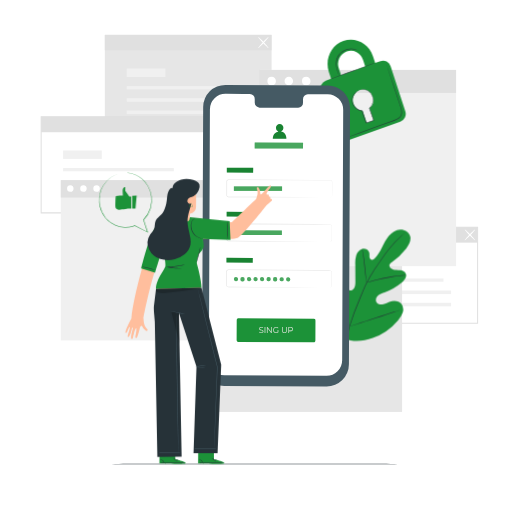
t = 0.00 s
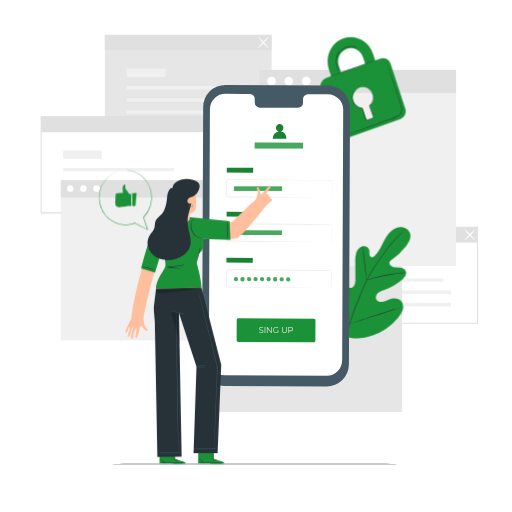
t = 0.38 s
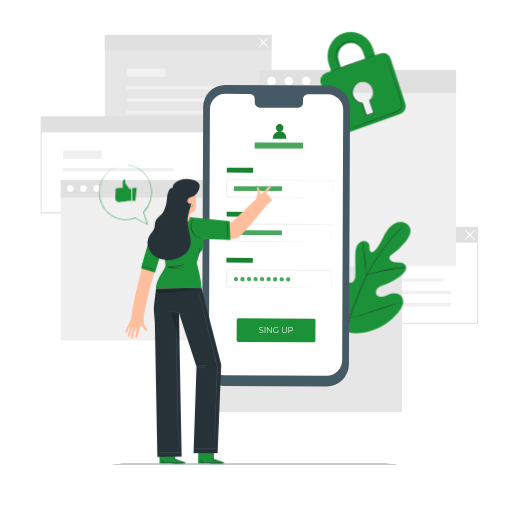
t = 1.13 s
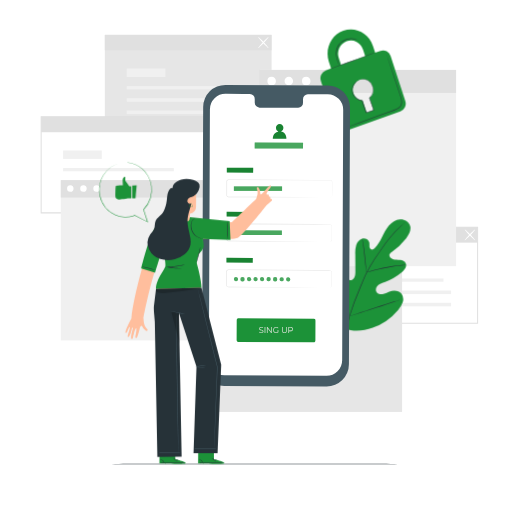
t = 1.50 s
t = 1.88 s: frame unchanged from t = 1.13 s, image omitted
t = 2.63 s: frame unchanged from t = 0.38 s, image omitted

The animated SVG that drew these frames (rendered in a browser with its animation timeline set to each time). Animation: 1 CSS @keyframes rule; one cycle of 3.00 s, repeats indefinitely.

<svg class="animated" id="freepik_stories-mobile-login" xmlns="http://www.w3.org/2000/svg" viewBox="0 0 500 500" version="1.1" xmlns:xlink="http://www.w3.org/1999/xlink" xmlns:svgjs="http://svgjs.com/svgjs"><style>svg#freepik_stories-mobile-login:not(.animated) .animable {opacity: 0;}svg#freepik_stories-mobile-login.animated #freepik--Plant--inject-28 {animation: 3s Infinite  linear floating;animation-delay: 0s;}svg#freepik_stories-mobile-login.animated #freepik--Padlock--inject-28 {animation: 3s Infinite  linear floating;animation-delay: 0s;}svg#freepik_stories-mobile-login.animated #freepik--speech-bubble--inject-28 {animation: 3s Infinite  linear floating;animation-delay: 0s;}            @keyframes floating {                0% {                    opacity: 1;                    transform: translateY(0px);                }                50% {                    transform: translateY(-10px);                }                100% {                    opacity: 1;                    transform: translateY(0px);                }            }        </style><g id="freepik--background-complete--inject-28" class="animable" style="transform-origin: 253.285px 218.165px;"><path d="M466.89,316.2H303V221.36H466.89ZM304,315.2H465.89V222.36H304Z" style="fill: rgb(224, 224, 224); transform-origin: 384.945px 268.78px;" id="elyivpwavwbjo" class="animable"></path><rect x="324.95" y="271.93" width="108.13" height="3.17" style="fill: rgb(240, 240, 240); transform-origin: 379.015px 273.515px;" id="elfpfteyy59wd" class="animable"></rect><rect x="324.95" y="283.75" width="115.58" height="3.46" style="fill: rgb(240, 240, 240); transform-origin: 382.74px 285.48px;" id="elf2dcscgqrys" class="animable"></rect><rect x="324.95" y="295.71" width="115.58" height="3.46" style="fill: rgb(240, 240, 240); transform-origin: 382.74px 297.44px;" id="elw4vyfi3vy1k" class="animable"></rect><rect x="324.95" y="254.76" width="37.79" height="8.23" style="fill: rgb(240, 240, 240); transform-origin: 343.845px 258.875px;" id="ell72yu771y9" class="animable"></rect><rect x="303.53" y="221.86" width="162.86" height="15.1" style="fill: rgb(224, 224, 224); transform-origin: 384.96px 229.41px;" id="el3lgfbayk9i6" class="animable"></rect><path d="M453.86,234.7c-.21-.2,1.89-2.73,4.68-5.65s5.24-5.13,5.44-4.94-1.89,2.73-4.68,5.66S454.06,234.9,453.86,234.7Z" style="fill: rgb(255, 255, 255); transform-origin: 458.919px 229.406px;" id="elhltzoij5ck4" class="animable"></path><path d="M464,234.7c-.2.2-2.64-2-5.44-4.93s-4.89-5.46-4.68-5.66,2.64,2,5.44,4.94S464.19,234.5,464,234.7Z" style="fill: rgb(255, 255, 255); transform-origin: 458.939px 229.405px;" id="elq2ec98zokxb" class="animable"></path><rect x="102.36" y="34.05" width="162.86" height="93.85" style="fill: rgb(230, 230, 230); transform-origin: 183.79px 80.975px;" id="elca36q7z77r" class="animable"></rect><rect x="123.79" y="84.13" width="108.13" height="3.17" style="fill: rgb(240, 240, 240); transform-origin: 177.855px 85.715px;" id="elvdktrwyw59" class="animable"></rect><rect x="123.79" y="95.95" width="115.58" height="3.46" style="fill: rgb(240, 240, 240); transform-origin: 181.58px 97.68px;" id="elirl8c77xhml" class="animable"></rect><rect x="123.79" y="107.91" width="115.58" height="3.46" style="fill: rgb(240, 240, 240); transform-origin: 181.58px 109.64px;" id="el667o3qq7mnj" class="animable"></rect><rect x="123.79" y="66.96" width="37.79" height="8.23" style="fill: rgb(240, 240, 240); transform-origin: 142.685px 71.075px;" id="ell2sxt7uetl" class="animable"></rect><rect x="102.36" y="34.05" width="162.86" height="15.1" style="fill: rgb(224, 224, 224); transform-origin: 183.79px 41.6px;" id="els4q986sdmxa" class="animable"></rect><path d="M252.14,46.82c-.21-.19,1.89-2.73,4.68-5.65s5.24-5.13,5.44-4.93-1.89,2.73-4.68,5.65S252.34,47,252.14,46.82Z" style="fill: rgb(255, 255, 255); transform-origin: 257.199px 41.5289px;" id="el4omgkvby6e" class="animable"></path><path d="M262.26,46.82c-.2.2-2.64-2-5.44-4.93s-4.89-5.45-4.68-5.65,2.64,2,5.44,4.93S262.47,46.63,262.26,46.82Z" style="fill: rgb(255, 255, 255); transform-origin: 257.2px 41.53px;" id="elygxzy1same" class="animable"></path><path d="M203.54,208.39H39.68V113.54H203.54Zm-162.86-1H202.54V114.54H40.68Z" style="fill: rgb(224, 224, 224); transform-origin: 121.61px 160.965px;" id="elffucmx28xzs" class="animable"></path><rect x="61.61" y="164.12" width="108.13" height="3.17" style="fill: rgb(240, 240, 240); transform-origin: 115.675px 165.705px;" id="elupgdq66qhjs" class="animable"></rect><rect x="61.61" y="175.94" width="115.58" height="3.46" style="fill: rgb(240, 240, 240); transform-origin: 119.4px 177.67px;" id="elfsrxcnuu4gr" class="animable"></rect><rect x="61.61" y="187.9" width="115.58" height="3.46" style="fill: rgb(240, 240, 240); transform-origin: 119.4px 189.63px;" id="elj0yqv9h835g" class="animable"></rect><rect x="61.61" y="146.95" width="37.79" height="8.23" style="fill: rgb(240, 240, 240); transform-origin: 80.505px 151.065px;" id="elzgrqasxqbe" class="animable"></rect><rect x="40.18" y="114.04" width="162.86" height="15.1" style="fill: rgb(224, 224, 224); transform-origin: 121.61px 121.59px;" id="ellux9n73dtae" class="animable"></rect><rect x="200.35" y="230.12" width="192.3" height="172.16" style="fill: rgb(230, 230, 230); transform-origin: 296.5px 316.2px;" id="elusvx1df2yk9" class="animable"></rect><rect x="59.38" y="175.89" width="150.64" height="156.51" style="fill: rgb(240, 240, 240); transform-origin: 134.7px 254.145px;" id="elwm5yubpqen" class="animable"></rect><rect x="59.38" y="175.89" width="150.64" height="17.05" style="fill: rgb(224, 224, 224); transform-origin: 134.7px 184.415px;" id="elea7iwjdf0j5" class="animable"></rect><path d="M71.82,184.24a3.16,3.16,0,1,1-3.16-3.3A3.24,3.24,0,0,1,71.82,184.24Z" style="fill: rgb(255, 255, 255); transform-origin: 68.6618px 184.1px;" id="elqcrc9u50ijm" class="animable"></path><path d="M84.65,184.24a3.17,3.17,0,1,1-3.16-3.3A3.24,3.24,0,0,1,84.65,184.24Z" style="fill: rgb(255, 255, 255); transform-origin: 81.4816px 184.11px;" id="el6edq5813rr" class="animable"></path><path d="M97.48,184.24a3.17,3.17,0,1,1-3.16-3.3A3.24,3.24,0,0,1,97.48,184.24Z" style="fill: rgb(255, 255, 255); transform-origin: 94.3116px 184.11px;" id="elp63w41buve" class="animable"></path><rect x="253.08" y="68.28" width="192.3" height="191.66" style="fill: rgb(240, 240, 240); transform-origin: 349.23px 164.11px;" id="els3qsd46olq" class="animable"></rect><rect x="253.08" y="68.28" width="192.3" height="22.45" style="fill: rgb(224, 224, 224); transform-origin: 349.23px 79.505px;" id="el37t9kc8d26j" class="animable"></rect><path d="M269.46,79.28a4.17,4.17,0,1,1-4.17-4.35A4.27,4.27,0,0,1,269.46,79.28Z" style="fill: rgb(255, 255, 255); transform-origin: 265.292px 79.1px;" id="elxzodibn8nv9" class="animable"></path><path d="M285.13,76.34a4.17,4.17,0,1,1-6-.14A4.25,4.25,0,0,1,285.13,76.34Z" style="fill: rgb(255, 255, 255); transform-origin: 282.062px 79.1817px;" id="elr17wevnbasc" class="animable"></path><path d="M303.24,79.28a4.17,4.17,0,1,1-4.17-4.35A4.27,4.27,0,0,1,303.24,79.28Z" style="fill: rgb(255, 255, 255); transform-origin: 299.072px 79.1px;" id="eldhfdg5kvofe" class="animable"></path></g><g id="freepik--Floor--inject-28" class="animable" style="transform-origin: 248.755px 453.13px;"><path d="M403.84,453.13c0,.14-69.44.26-155.07.26s-155.1-.12-155.1-.26,69.43-.26,155.1-.26S403.84,453,403.84,453.13Z" style="fill: rgb(38, 50, 56); transform-origin: 248.755px 453.13px;" id="elny3mecuv82" class="animable"></path></g><g id="freepik--Plant--inject-28" class="animable animator-active" style="transform-origin: 359.318px 295.667px;"><path d="M336.18,330.71c-15.45-10.79-18.95-30.82-18.34-48.83.1-3-.23-6.18,1.2-8.81s4.77-4.44,7.46-3.18c2.23,1.05,3.2,3.65,4.45,5.8a17.56,17.56,0,0,0,7.05,6.73c1.91,1,4.28,1.6,6.17.56,2.6-1.43,2.9-5,2.88-8q0-8.37-.1-16.72a27.83,27.83,0,0,1,.9-8.88c.93-2.84,3-5.47,5.83-6.27s6.36.85,7,3.77a28.8,28.8,0,0,1,.09,3.72c.08,1.25.66,2.62,1.83,3s2.39-.49,3.29-1.37c3.08-3,5.18-6.91,7.13-10.77s3.86-7.83,6.66-11.12,6.67-5.9,11-6.15,8.84,2.41,9.92,6.61-1.37,8.49-4,11.9a66.87,66.87,0,0,1-13.89,13.25,5.44,5.44,0,0,0-2.33,2.49c-.65,2,1.24,4,3.21,4.63,2.23.74,4.65.51,7,.79s4.85,1.3,5.74,3.5c1.22,3.06-1.34,6.26-3.85,8.36a57.38,57.38,0,0,1-16.92,9.77c-2.2.8-4.51,1.51-6.29,3.05s-2.84,4.23-1.77,6.34,3.82,2.78,6.13,2.35,4.36-1.67,6.56-2.5c4.11-1.55,9.41-1.27,12,2.28a9.46,9.46,0,0,1,1,8.37,21.83,21.83,0,0,1-4.53,7.39A57.63,57.63,0,0,1,364,330c-9.53,3.3-18.36,4.2-27.83.73" style="fill: rgb(28, 146, 56); transform-origin: 359.318px 278.557px;" id="ell92t0h0tad" class="animable"></path><path d="M396.2,226.66s-.09.1-.29.28l-.89.79c-.78.7-1.93,1.72-3.38,3.07a111.61,111.61,0,0,0-11.42,12.33c-2.23,2.77-4.54,5.91-7,9.32s-5,7.09-7.52,11a135.66,135.66,0,0,0-7.37,12.78c-1.16,2.29-2.18,4.68-3.23,7.12L352,290.8a274.85,274.85,0,0,0-10.66,28.77,134,134,0,0,0-5,24.53,97.54,97.54,0,0,0-.28,16.89c.16,2,.31,3.53.45,4.57.06.5.1.9.14,1.19l0,.41a2.09,2.09,0,0,1-.09-.4c-.05-.29-.11-.68-.19-1.18-.18-1-.37-2.58-.55-4.58a92.93,92.93,0,0,1,.1-16.94,131.81,131.81,0,0,1,4.89-24.64,268.42,268.42,0,0,1,10.63-28.84l3.18-7.42c1.05-2.43,2.08-4.84,3.25-7.14a133.92,133.92,0,0,1,7.43-12.81c2.56-4,5.14-7.62,7.57-11s4.78-6.54,7-9.3a106.31,106.31,0,0,1,11.57-12.24c1.48-1.33,2.66-2.33,3.46-3l.93-.75A2.18,2.18,0,0,1,396.2,226.66Z" style="fill: rgb(38, 50, 56); transform-origin: 365.841px 296.91px;" id="el3h15lbwys8t" class="animable"></path><path d="M358,276a6.19,6.19,0,0,1-.29-1.27c-.16-.83-.34-2-.55-3.52-.43-3-.87-7.11-1.34-11.66s-1-8.67-1.44-11.64c-.23-1.48-.43-2.67-.57-3.5a5.4,5.4,0,0,1-.17-1.3,5.53,5.53,0,0,1,.37,1.25c.22.82.47,2,.75,3.49.57,3,1.13,7.08,1.6,11.64s.87,8.56,1.18,11.67c.15,1.4.28,2.59.38,3.54A5.54,5.54,0,0,1,358,276Z" style="fill: rgb(38, 50, 56); transform-origin: 355.824px 259.555px;" id="elodr7gual398" class="animable"></path><path d="M396.48,268.82A8,8,0,0,1,395,269c-1,.09-2.42.21-4.18.41-3.52.38-8.36,1.08-13.67,2.08s-10.08,2.13-13.51,3c-1.71.44-3.09.84-4,1.11a7.3,7.3,0,0,1-1.5.36,8.71,8.71,0,0,1,1.44-.57c.94-.33,2.3-.79,4-1.28,3.41-1,8.18-2.19,13.51-3.21A136.16,136.16,0,0,1,390.74,269c1.77-.15,3.2-.21,4.2-.23A7.69,7.69,0,0,1,396.48,268.82Z" style="fill: rgb(38, 50, 56); transform-origin: 377.31px 272.356px;" id="elixyc9rxetf" class="animable"></path><path d="M341.3,318.72a2.08,2.08,0,0,1-.26-.47l-.66-1.39c-.57-1.21-1.34-3-2.26-5.19-1.86-4.4-4.23-10.56-6.75-17.4s-4.84-13-6.6-17.45c-.86-2.16-1.57-3.93-2.1-5.25l-.56-1.43a1.93,1.93,0,0,1-.16-.52,2.08,2.08,0,0,1,.26.47l.66,1.39c.56,1.21,1.34,3,2.26,5.19,1.86,4.4,4.23,10.56,6.75,17.4s4.84,13,6.6,17.45c.86,2.16,1.57,3.93,2.09,5.25.23.57.42,1,.57,1.43A1.93,1.93,0,0,1,341.3,318.72Z" style="fill: rgb(38, 50, 56); transform-origin: 331.625px 294.17px;" id="elkwszy2ydpn" class="animable"></path><path d="M392.38,302.25a2.12,2.12,0,0,1-.51.21l-1.48.5-5.47,1.77c-4.62,1.5-11,3.64-18,6s-13.41,4.46-18.06,5.86c-2.32.71-4.21,1.25-5.52,1.61l-1.51.39a2.59,2.59,0,0,1-.54.11,2.12,2.12,0,0,1,.51-.21l1.48-.5,5.47-1.77c4.62-1.5,11-3.64,18-6s13.4-4.46,18.05-5.86c2.33-.71,4.21-1.25,5.53-1.61l1.51-.39A2.59,2.59,0,0,1,392.38,302.25Z" style="fill: rgb(38, 50, 56); transform-origin: 366.835px 310.475px;" id="elg4dun1xb0g" class="animable"></path></g><g id="freepik--Padlock--inject-28" class="animable" style="transform-origin: 354.572px 88.5349px;"><path d="M371.54,59.68l-5.15,1.84-2.21-6.73c-4.06-12.41-17-19-28.89-14.81s-18.22,17.8-14.16,30.21l2.21,6.73-5.17,1.85a8.22,8.22,0,0,0-4.82,10.28l14.33,43.79a7.73,7.73,0,0,0,9.86,5.11l53.37-19.09a8.26,8.26,0,0,0,4.87-10.38L381.44,64.69A7.71,7.71,0,0,0,371.54,59.68Zm-40.68,7a13.19,13.19,0,0,1,7.76-16.55,12.36,12.36,0,0,1,15.83,8.11l2.2,6.73-23.59,8.44Zm30,38.86,3.66,11.18a.91.91,0,0,1-.57,1.12l-5.13,1.83a.82.82,0,0,1-1-.54L354.13,108a10,10,0,0,1-9-7,10.51,10.51,0,0,1,6.19-13.18,9.85,9.85,0,0,1,12.61,6.46A10.68,10.68,0,0,1,360.87,105.57Z" style="fill: rgb(28, 146, 56); transform-origin: 354.572px 88.5349px;" id="elyx4f71r14lj" class="animable"></path><path d="M366.16,61.4c0,.14-9.55,3.73-21.43,8S323.16,77.1,323.11,77s9.55-3.72,21.44-8S366.11,61.27,366.16,61.4Z" style="fill: rgb(38, 50, 56); transform-origin: 344.635px 69.1993px;" id="elg8y286me8bw" class="animable"></path><path d="M377.5,63.24a1.75,1.75,0,0,1,.11.27c.08.2.17.46.29.78.26.73.62,1.74,1.07,3l3.84,11.18c1.6,4.74,3.51,10.36,5.63,16.6,1,3.13,2.18,6.39,3.28,9.82a15,15,0,0,1,.75,5.49,7.37,7.37,0,0,1-.81,2.77,7.64,7.64,0,0,1-1.89,2.23,18,18,0,0,1-5.08,2.59l-5.15,1.85-9.75,3.49-16.51,5.88-11.15,3.92-3,1-.8.26a.85.85,0,0,1-.27.07s.08,0,.25-.12l.78-.31,3-1.13,11.09-4.08,16.48-6,9.73-3.52,5.15-1.86a17.13,17.13,0,0,0,4.93-2.51,7.11,7.11,0,0,0,1.76-2.07,6.58,6.58,0,0,0,.75-2.57,14.39,14.39,0,0,0-.72-5.29c-1.08-3.4-2.22-6.69-3.25-9.82-2.08-6.25-4-11.89-5.52-16.63s-2.8-8.55-3.68-11.23c-.42-1.31-.74-2.33-1-3.07l-.24-.8A.93.93,0,0,1,377.5,63.24Z" style="fill: rgb(38, 50, 56); transform-origin: 365.274px 98.84px;" id="els0mucphk7td" class="animable"></path><path d="M349.34,49.45s-.53-.26-1.51-.66a13.32,13.32,0,0,0-4.37-.88A15,15,0,0,0,337,49.13a14.4,14.4,0,0,0-6.11,5.11,13.52,13.52,0,0,0-2.35,7.59,23.39,23.39,0,0,0,1,6.55c.52,1.82,1.06,3.27,1.42,4.28a11.17,11.17,0,0,1,.52,1.58,8.78,8.78,0,0,1-.71-1.51c-.41-1-1-2.42-1.58-4.25a22.74,22.74,0,0,1-1.15-6.65,13.71,13.71,0,0,1,2.4-7.88,14.63,14.63,0,0,1,6.35-5.26,14.88,14.88,0,0,1,6.65-1.14,12.59,12.59,0,0,1,4.43,1.05,8.26,8.26,0,0,1,1.08.6A1.49,1.49,0,0,1,349.34,49.45Z" style="fill: rgb(38, 50, 56); transform-origin: 338.69px 60.8821px;" id="elkk8f6j85scj" class="animable"></path><path d="M349.8,88.58a3.45,3.45,0,0,1,.5-.25,9.93,9.93,0,0,1,1.55-.55,11.09,11.09,0,0,1,2.59-.44,8.78,8.78,0,0,1,3.51.53c2.56.9,4.91,3.51,6.07,7a10.08,10.08,0,0,1,0,5.74A13,13,0,0,1,360.8,106l.06-.27c1.33,3.65,2.78,7.61,4.28,11.74l.09.25-.25.09-2.29.76-5,1.67-.25.08-.08-.25c-1.37-4.14-2.87-8-4-11.79l.22.17a10,10,0,0,1-5.36-2.11,12.1,12.1,0,0,1-3.35-4,9.14,9.14,0,0,1-1.06-4.5,10.86,10.86,0,0,1,4.19-8.26,6.36,6.36,0,0,1,1.73-1,19.27,19.27,0,0,0-1.64,1.09A10.63,10.63,0,0,0,345,94.06a9.46,9.46,0,0,0,.31,8.07,11.74,11.74,0,0,0,3.27,3.84,9.52,9.52,0,0,0,5.11,2l.17,0,.05.15c1.1,3.72,2.61,7.61,4,11.77l-.33-.16,5-1.67,2.28-.77-.16.34c-1.49-4.13-2.93-8.1-4.25-11.75l0-.15.12-.12a12.74,12.74,0,0,0,3.16-5.17,9.67,9.67,0,0,0,0-5.49c-1.09-3.36-3.34-5.91-5.78-6.81a8.59,8.59,0,0,0-3.39-.57,11.46,11.46,0,0,0-2.56.35C350.51,88.29,349.81,88.63,349.8,88.58Z" style="fill: rgb(38, 50, 56); transform-origin: 354.519px 103.824px;" id="elf7n85ii9fj" class="animable"></path></g><g id="freepik--Device--inject-28" class="animable" style="transform-origin: 269.58px 230.125px;"><path d="M318.89,377.32,219,376.86A21.77,21.77,0,0,1,197.35,355l1.06-250.41a21.75,21.75,0,0,1,21.86-21.66l99.88.46a21.77,21.77,0,0,1,21.66,21.85l-1.06,250.4A21.77,21.77,0,0,1,318.89,377.32Z" style="fill: rgb(69, 90, 100); transform-origin: 269.58px 230.125px;" id="elww0xxyo5ei" class="animable"></path><path d="M320,92,300.64,92a4.81,4.81,0,0,0-4.72,4.9l0,3.51a4.8,4.8,0,0,1-4.72,4.89l-37.74-.17a4.82,4.82,0,0,1-4.69-4.94l0-3.51a4.82,4.82,0,0,0-4.68-4.94l-6.81,0-16.95-.08A15.24,15.24,0,0,0,205,106.75l-1,244.42a15.23,15.23,0,0,0,15.16,15.3l99.68.46a15.24,15.24,0,0,0,15.31-15.17l1-244.42A15.25,15.25,0,0,0,320,92Z" style="fill: rgb(255, 255, 255); transform-origin: 269.575px 229.295px;" id="elqgyztxsrnx" class="animable"></path><path d="M306.59,334.32,232.47,334c-.77,0-1.39-.84-1.38-1.86l.08-19.39c0-1,.63-1.86,1.4-1.86l74.12.34a1.68,1.68,0,0,1,1.38,1.87L308,332.47C308,333.5,307.36,334.33,306.59,334.32Z" style="fill: rgb(28, 146, 56); transform-origin: 269.587px 322.605px;" id="elf3g10njkss9" class="animable"></path><text transform="matrix(0.96, 0, 0, 1, 252.59, 324.95)" style="font-size:8.298959732055664px;fill:#e8e8e3;font-family:Montserrat-Regular, Montserrat">SING UP</text><g id="elz1pw4ko21t"><rect x="221.51" y="163.81" width="25.72" height="4.72" style="fill: rgb(28, 146, 56); transform-origin: 234.37px 166.17px; transform: rotate(0.26deg);" class="animable"></rect></g><g id="elqxi06jiyz9"><rect x="221.51" y="163.81" width="25.72" height="4.72" style="opacity: 0.1; transform-origin: 234.37px 166.17px; transform: rotate(0.26deg);" class="animable"></rect></g><path d="M322.65,192.83a2.3,2.3,0,0,0,.59-.14,1.58,1.58,0,0,0,1-1.35c0-1.59,0-3.91,0-6.89,0-1.49,0-3.16,0-5,0-.45,0-.92,0-1.39a1.94,1.94,0,0,0-.28-1.31,1.5,1.5,0,0,0-1.19-.61h-1.56l-14.45,0-83.64-.31a1.33,1.33,0,0,0-1.1.55,1.91,1.91,0,0,0-.26,1.31c0,1,0,2,0,3q0,3,0,6c0,1,0,2,0,3a7.89,7.89,0,0,0,0,1.4,1.35,1.35,0,0,0,.78.9,1.56,1.56,0,0,0,.62.11h5.09l22.21.12,37.6.23,25.35.2,6.89.08,1.79,0c.41,0,.61,0,.61,0l-.61,0-1.79,0h-6.89l-25.35,0-37.6-.12-22.21-.09h-5.09a2,2,0,0,1-.82-.14,1.88,1.88,0,0,1-1.08-1.25,2.83,2.83,0,0,1-.06-.8v-.74c0-1,0-2,0-3q0-3,0-6c0-1,0-2,0-3a5.6,5.6,0,0,1,0-.8,1.7,1.7,0,0,1,.33-.81,1.84,1.84,0,0,1,1.52-.77l83.64.46,14.45.1,1.56,0a1.71,1.71,0,0,1,1.4.73,2.13,2.13,0,0,1,.32,1.47c0,.47,0,.94,0,1.39,0,1.82,0,3.49,0,5,0,3-.07,5.3-.09,6.9a1.62,1.62,0,0,1-1.05,1.39A1.2,1.2,0,0,1,322.65,192.83Z" style="fill: rgb(224, 224, 224); transform-origin: 272.814px 184.02px;" id="elfzcv24o4nuu" class="animable"></path><g id="elwg4v4lw90c"><rect x="228.41" y="182.01" width="47.04" height="4.41" style="fill: rgb(28, 146, 56); transform-origin: 251.93px 184.215px; transform: rotate(0deg);" class="animable"></rect></g><g id="elgdtej2iyabe"><rect x="228.41" y="182.01" width="47.04" height="4.41" style="fill: rgb(255, 255, 255); opacity: 0.2; transform-origin: 251.93px 184.215px; transform: rotate(0deg);" class="animable"></rect></g><g id="elesizlu8ujyn"><rect x="221.33" y="206.87" width="25.72" height="4.72" style="fill: rgb(28, 146, 56); transform-origin: 234.19px 209.23px; transform: rotate(0.26deg);" class="animable"></rect></g><g id="el6sw5sxatrsf"><rect x="221.33" y="206.87" width="25.72" height="4.72" style="opacity: 0.1; transform-origin: 234.19px 209.23px; transform: rotate(0.26deg);" class="animable"></rect></g><path d="M322,235.89a5.17,5.17,0,0,0,.6-.11,2.05,2.05,0,0,0,1.26-1.14,2.8,2.8,0,0,0,.18-1.27c0-.48,0-1,0-1.58,0-1.16,0-2.48,0-4v-6.35a2.15,2.15,0,0,0-.29-1.32,1.94,1.94,0,0,0-1.09-.85,6.13,6.13,0,0,0-1.51-.08l-14.39,0-83.35-.31a1.85,1.85,0,0,0-1.83,1.61c0,.95,0,2,0,3q0,3,0,6c0,1,0,2,0,3a5.74,5.74,0,0,0,.06,1.4,1.9,1.9,0,0,0,.73,1,2.08,2.08,0,0,0,1.24.32H225l2.89,0,22.13.11,37.47.23,25.26.2,6.87.08,1.79,0,.6,0-.6,0-1.79,0-6.87,0-25.26,0L250,235.79l-22.13-.08h-4.35a2.51,2.51,0,0,1-1.53-.41,2.4,2.4,0,0,1-.94-1.31,6.3,6.3,0,0,1-.08-1.54c0-1,0-2,0-3q0-3,0-6c0-1,0-2,0-3a2.37,2.37,0,0,1,2.35-2.07l83.35.46,14.39.11a6.19,6.19,0,0,1,1.6.11,2.21,2.21,0,0,1,1.23,1,2.41,2.41,0,0,1,.32,1.46c0,.47,0,.93,0,1.39,0,1.81,0,3.47,0,5s0,2.82,0,4c0,.57,0,1.1,0,1.59a2.79,2.79,0,0,1-.21,1.31,2.12,2.12,0,0,1-1.35,1.14A1.88,1.88,0,0,1,322,235.89Z" style="fill: rgb(224, 224, 224); transform-origin: 272.588px 227.168px;" id="el45yf1rcx1j4" class="animable"></path><g id="elh8xspmzvwaf"><rect x="221.14" y="251.79" width="25.72" height="4.72" style="fill: rgb(28, 146, 56); transform-origin: 234px 254.15px; transform: rotate(0.26deg);" class="animable"></rect></g><g id="elpyav9qfmuj"><rect x="221.14" y="251.79" width="25.72" height="4.72" style="opacity: 0.1; transform-origin: 234px 254.15px; transform: rotate(0.26deg);" class="animable"></rect></g><path d="M321.8,280.8a4.78,4.78,0,0,0,.6-.11,2.06,2.06,0,0,0,1.26-1.13,2.82,2.82,0,0,0,.18-1.27c0-.49,0-1,0-1.59,0-1.15,0-2.48,0-4v-6.35a2.15,2.15,0,0,0-.29-1.32,2,2,0,0,0-1.09-.84,6.11,6.11,0,0,0-1.51-.09l-14.39,0-83.35-.31a1.85,1.85,0,0,0-1.83,1.61c0,1,0,2,0,3,0,2,0,4,0,6,0,1,0,2,0,3a5.66,5.66,0,0,0,.06,1.39,1.83,1.83,0,0,0,.73,1,2,2,0,0,0,1.24.32h4.35l22.13.12,37.47.23,25.26.2,6.87.08,1.79,0c.4,0,.6,0,.6,0s-.2,0-.6,0l-1.79,0-6.87,0-25.26,0-37.47-.11-22.13-.09h-4.35a2.45,2.45,0,0,1-1.53-.41,2.4,2.4,0,0,1-.94-1.31,6.3,6.3,0,0,1-.08-1.54c0-1,0-2,0-3q0-3,0-6c0-1,0-2,0-3.05a2.36,2.36,0,0,1,2.34-2.07l83.35.46,14.39.11a6.19,6.19,0,0,1,1.6.11,2.21,2.21,0,0,1,1.23,1,2.41,2.41,0,0,1,.32,1.46c0,.47,0,.94,0,1.39,0,1.81,0,3.47,0,5s0,2.82,0,4c0,.57,0,1.1,0,1.59a2.74,2.74,0,0,1-.21,1.31,2.12,2.12,0,0,1-1.35,1.14A1.58,1.58,0,0,1,321.8,280.8Z" style="fill: rgb(224, 224, 224); transform-origin: 272.473px 271.988px;" id="el80zmf4xuk6a" class="animable"></path><g id="el7kx7a1ve66i"><rect x="228.23" y="225.07" width="47.04" height="4.41" style="fill: rgb(28, 146, 56); transform-origin: 251.75px 227.275px; transform: rotate(0.26deg);" class="animable"></rect></g><g id="eleiqwecml71w"><rect x="228.23" y="225.07" width="47.04" height="4.41" style="fill: rgb(255, 255, 255); opacity: 0.2; transform-origin: 251.75px 227.275px; transform: rotate(0.26deg);" class="animable"></rect></g><path d="M232.51,272.64a2.06,2.06,0,1,1-2-2.21A2.12,2.12,0,0,1,232.51,272.64Z" style="fill: rgb(28, 146, 56); transform-origin: 230.454px 272.489px;" id="el2t4thbprwg3" class="animable"></path><path d="M238.88,272.67a2.06,2.06,0,1,1-4.11,0,2.06,2.06,0,1,1,4.11,0Z" style="fill: rgb(28, 146, 56); transform-origin: 236.825px 272.67px;" id="elz545yrxzuis" class="animable"></path><path d="M245.26,272.7a2.06,2.06,0,1,1-2-2.21A2.13,2.13,0,0,1,245.26,272.7Z" style="fill: rgb(28, 146, 56); transform-origin: 243.204px 272.549px;" id="elyp21syhmxh8" class="animable"></path><path d="M251.63,272.73a2.06,2.06,0,1,1-2-2.21A2.13,2.13,0,0,1,251.63,272.73Z" style="fill: rgb(28, 146, 56); transform-origin: 249.574px 272.579px;" id="elm2c3f2uf0c8" class="animable"></path><path d="M258,272.75a2.06,2.06,0,1,1-2-2.2A2.13,2.13,0,0,1,258,272.75Z" style="fill: rgb(28, 146, 56); transform-origin: 255.943px 272.609px;" id="elfkjorrdtfgm" class="animable"></path><path d="M264.38,272.78a2.06,2.06,0,1,1-2.05-2.2A2.13,2.13,0,0,1,264.38,272.78Z" style="fill: rgb(28, 146, 56); transform-origin: 262.323px 272.64px;" id="ellppiq6uk4h" class="animable"></path><path d="M270.75,272.81a2.06,2.06,0,1,1-4.11,0,2.06,2.06,0,1,1,4.11,0Z" style="fill: rgb(28, 146, 56); transform-origin: 268.695px 272.81px;" id="el7e2d2dinw6x" class="animable"></path><path d="M277.12,272.84a2.06,2.06,0,1,1-2.05-2.2A2.13,2.13,0,0,1,277.12,272.84Z" style="fill: rgb(28, 146, 56); transform-origin: 275.063px 272.7px;" id="elimgm2d9vyta" class="animable"></path><path d="M283.49,272.87a2.06,2.06,0,1,1-2-2.2A2.13,2.13,0,0,1,283.49,272.87Z" style="fill: rgb(28, 146, 56); transform-origin: 281.433px 272.729px;" id="el1e7zyenzlbc" class="animable"></path><g id="elrgmurz9ged8"><g style="opacity: 0.2; transform-origin: 255.943px 272.721px;" class="animable"><path d="M232.51,272.64a2.06,2.06,0,1,1-2-2.21A2.12,2.12,0,0,1,232.51,272.64Z" style="fill: rgb(255, 255, 255); transform-origin: 230.454px 272.489px;" id="eliz3acq94kda" class="animable"></path><path d="M238.88,272.67a2.06,2.06,0,1,1-4.11,0,2.06,2.06,0,1,1,4.11,0Z" style="fill: rgb(255, 255, 255); transform-origin: 236.825px 272.67px;" id="eli1ptnxqi3a" class="animable"></path><path d="M245.26,272.7a2.06,2.06,0,1,1-2-2.21A2.13,2.13,0,0,1,245.26,272.7Z" style="fill: rgb(255, 255, 255); transform-origin: 243.204px 272.549px;" id="el3xesizbbopf" class="animable"></path><path d="M251.63,272.73a2.06,2.06,0,1,1-2-2.21A2.13,2.13,0,0,1,251.63,272.73Z" style="fill: rgb(255, 255, 255); transform-origin: 249.574px 272.579px;" id="elx69rl63qwu" class="animable"></path><path d="M258,272.75a2.06,2.06,0,1,1-2-2.2A2.13,2.13,0,0,1,258,272.75Z" style="fill: rgb(255, 255, 255); transform-origin: 255.943px 272.609px;" id="els88yiv9ay5l" class="animable"></path><path d="M264.38,272.78a2.06,2.06,0,1,1-2.05-2.2A2.13,2.13,0,0,1,264.38,272.78Z" style="fill: rgb(255, 255, 255); transform-origin: 262.323px 272.64px;" id="elcb7mcgwzjqt" class="animable"></path><path d="M270.75,272.81a2.06,2.06,0,1,1-4.11,0,2.06,2.06,0,1,1,4.11,0Z" style="fill: rgb(255, 255, 255); transform-origin: 268.695px 272.81px;" id="elmhrdg7moakn" class="animable"></path><path d="M277.12,272.84a2.06,2.06,0,1,1-2.05-2.2A2.13,2.13,0,0,1,277.12,272.84Z" style="fill: rgb(255, 255, 255); transform-origin: 275.063px 272.7px;" id="elxp3a1gx46rr" class="animable"></path><path d="M283.49,272.87a2.06,2.06,0,1,1-2-2.2A2.13,2.13,0,0,1,283.49,272.87Z" style="fill: rgb(255, 255, 255); transform-origin: 281.433px 272.729px;" id="elhtwmpcqhwo" class="animable"></path></g></g><path d="M274.44,128.51a3.87,3.87,0,0,0,2.31-3.59,3.64,3.64,0,1,0-7.27,0,3.88,3.88,0,0,0,2.32,3.63c-5.6.84-5.35,6.92-5.35,6.92l13.24.06S280,129.34,274.44,128.51Z" style="fill: rgb(28, 146, 56); transform-origin: 273.071px 128.31px;" id="elqa2lxnyglut" class="animable"></path><g id="els8r080og06m"><path d="M274.44,128.51a3.87,3.87,0,0,0,2.31-3.59,3.64,3.64,0,1,0-7.27,0,3.88,3.88,0,0,0,2.32,3.63c-5.6.84-5.35,6.92-5.35,6.92l13.24.06S280,129.34,274.44,128.51Z" style="opacity: 0.1; transform-origin: 273.071px 128.31px;" class="animable"></path></g><g id="ellxe1984og6i"><rect x="248.74" y="139.37" width="47.19" height="5.64" style="fill: rgb(28, 146, 56); transform-origin: 272.335px 142.19px; transform: rotate(0.26deg);" class="animable"></rect></g><g id="elqtq97x07ft"><rect x="248.74" y="139.37" width="47.19" height="5.64" style="fill: rgb(255, 255, 255); opacity: 0.2; transform-origin: 272.335px 142.19px; transform: rotate(0.26deg);" class="animable"></rect></g></g><g id="freepik--speech-bubble--inject-28" class="animable" style="transform-origin: 122.529px 197.96px;"><path d="M122.47,168.68l-.47,0-1.36.1a15.43,15.43,0,0,0-2.19.29,13.53,13.53,0,0,0-1.39.27l-1.55.43a25.47,25.47,0,0,0-7.37,3.65,25.94,25.94,0,0,0-7.26,8.08,27.08,27.08,0,0,0-2.54,5.81,27.94,27.94,0,0,0-1.11,6.78,27.48,27.48,0,0,0,.06,3.62c0,.61.17,1.22.25,1.84a11.82,11.82,0,0,0,.35,1.85,26.39,26.39,0,0,0,15,18.33,23.76,23.76,0,0,0,8.59,1.93,23.19,23.19,0,0,0,9-1.29l.88-.33.12,0,.1.06,12.61,6.4-.37.32c-1.35-4.18-2.65-8.23-3.91-12.12l0-.15.11-.11a27,27,0,0,0,6.62-11,27.7,27.7,0,0,0,1-11.72,27.38,27.38,0,0,0-3.31-9.94,27,27,0,0,0-5.7-7,27.85,27.85,0,0,0-6.19-3.94,26.94,26.94,0,0,0-5.24-1.65l-2-.33-1.45-.11-.88-.06-.3,0a1.36,1.36,0,0,1,.3,0l.89,0,1.45.06,2,.29a26.5,26.5,0,0,1,5.31,1.59,27.79,27.79,0,0,1,6.3,3.93,27.07,27.07,0,0,1,5.82,7,27.45,27.45,0,0,1,3.41,10.07,28,28,0,0,1-.93,11.92,27.36,27.36,0,0,1-6.72,11.23l.06-.26c1.26,3.89,2.57,7.94,3.93,12.11l.19.61-.57-.29-12.61-6.39h.22l-.9.33a23.86,23.86,0,0,1-9.17,1.32,24.3,24.3,0,0,1-8.77-2A26.31,26.31,0,0,1,100.25,209a26.7,26.7,0,0,1-2.83-7.4,15.32,15.32,0,0,1-.35-1.89c-.08-.63-.21-1.25-.24-1.87a29.55,29.55,0,0,1,1.11-10.56,26.89,26.89,0,0,1,2.61-5.88,26.17,26.17,0,0,1,7.41-8.13,25.28,25.28,0,0,1,7.49-3.62l1.57-.4a13.89,13.89,0,0,1,1.4-.25,14.85,14.85,0,0,1,2.21-.24l1.37-.05A3.36,3.36,0,0,1,122.47,168.68Z" style="fill: rgb(28, 146, 56); transform-origin: 122.529px 197.96px;" id="elid4yxo618mc" class="animable"></path><path d="M128.17,192h-1.85l-4-5.62v-3.69s-2.86-.18-2.52,4.65,0,3.6,0,3.6-6.07,0-6.57.55-.53,6.41-.6,9.68a3.54,3.54,0,0,0,2.51,3.56,2.48,2.48,0,0,0,.65.09c1.52,0,9.25-1.23,9.25-1.23h3.19Z" style="fill: rgb(28, 146, 56); transform-origin: 120.428px 193.755px;" id="eln1c9e8bt5ai" class="animable"></path><polygon points="133.46 191.01 132.32 203.65 129.16 203.65 129.16 191.27 133.46 191.01" style="fill: rgb(28, 146, 56); transform-origin: 131.31px 197.33px;" id="elyi5m263lol" class="animable"></polygon></g><g id="freepik--Character--inject-28" class="animable" style="transform-origin: 194.06px 313.817px;"><path d="M171.15,448.34v-8.55l-15.33-.11-.13,12.93.95.07c4.23.27,21.52.67,24.36-.21C184.16,451.49,171.15,448.34,171.15,448.34Z" style="fill: rgb(28, 146, 56); transform-origin: 168.592px 446.345px;" id="el4hfyudt3qyr" class="animable"></path><path d="M181.36,451.67c0,.14-5.74.26-12.81.26s-12.81-.12-12.81-.26,5.74-.26,12.81-.26S181.36,451.53,181.36,451.67Z" style="fill: rgb(38, 50, 56); transform-origin: 168.55px 451.67px;" id="elb8wgl2ox5b" class="animable"></path><path d="M171.42,450.09c-.13-.07,0-.52.31-1s.73-.68.83-.58-.11.48-.41.89S171.55,450.16,171.42,450.09Z" style="fill: rgb(38, 50, 56); transform-origin: 171.978px 449.292px;" id="el33r07b7m86x" class="animable"></path><path d="M172.4,450.65c-.14,0-.07-.56.23-1.09s.7-.85.81-.77-.07.53-.35,1S172.53,450.7,172.4,450.65Z" style="fill: rgb(38, 50, 56); transform-origin: 172.902px 449.716px;" id="elippwd87wm9g" class="animable"></path><path d="M160.36,451.63c-.06,0-.29-.18-.62-.56a9.91,9.91,0,0,0-1.34-1.34,3.53,3.53,0,0,0-1.66-.73c-.47-.06-.77,0-.8-.06s.26-.27.81-.31a3.09,3.09,0,0,1,2,.68,5.64,5.64,0,0,1,1.32,1.55C160.3,451.3,160.42,451.59,160.36,451.63Z" style="fill: rgb(38, 50, 56); transform-origin: 158.157px 450.13px;" id="elyqfav0giyvr" class="animable"></path><path d="M171.47,448.48c.07.12-.19.42-.63.58s-.83.1-.85,0,.29-.31.67-.45S171.39,448.36,171.47,448.48Z" style="fill: rgb(38, 50, 56); transform-origin: 170.735px 448.794px;" id="elvwsjqiprta" class="animable"></path><path d="M171.23,447.65c0,.15-.4.27-.92.28s-.93-.11-.92-.25.42-.27.92-.28S171.21,447.51,171.23,447.65Z" style="fill: rgb(38, 50, 56); transform-origin: 170.31px 447.665px;" id="eltyxm9bqb2bs" class="animable"></path><path d="M208.9,448.34v-8.55l-15.33-.11-.13,12.8.95.07c4.23.27,21.53.8,24.36-.08C221.91,451.49,208.9,448.34,208.9,448.34Z" style="fill: rgb(28, 146, 56); transform-origin: 206.342px 446.318px;" id="el9pztac1jsgf" class="animable"></path><path d="M219.11,451.69c0,.14-5.73.26-12.81.26s-12.8-.12-12.8-.26,5.73-.26,12.8-.26S219.11,451.55,219.11,451.69Z" style="fill: rgb(38, 50, 56); transform-origin: 206.305px 451.69px;" id="els4cl8ylh34l" class="animable"></path><path d="M209.17,450.09c-.12-.07,0-.52.31-1s.73-.68.83-.58-.11.48-.41.89S209.3,450.16,209.17,450.09Z" style="fill: rgb(38, 50, 56); transform-origin: 209.73px 449.292px;" id="elkwpagpl3bxh" class="animable"></path><path d="M210.15,450.65c-.13,0-.07-.56.24-1.09s.7-.85.81-.77-.08.53-.36,1S210.29,450.7,210.15,450.65Z" style="fill: rgb(38, 50, 56); transform-origin: 210.659px 449.716px;" id="elfe1v4duh87v" class="animable"></path><path d="M198.11,451.63c-.06,0-.28-.18-.62-.56a9.91,9.91,0,0,0-1.34-1.34,3.53,3.53,0,0,0-1.66-.73c-.46-.06-.77,0-.8-.06s.26-.27.81-.31a3.09,3.09,0,0,1,2,.68,5.47,5.47,0,0,1,1.32,1.55C198.05,451.3,198.17,451.59,198.11,451.63Z" style="fill: rgb(38, 50, 56); transform-origin: 195.907px 450.13px;" id="elsmcjbtwc5qb" class="animable"></path><path d="M209.22,448.48c.07.12-.19.42-.63.58s-.83.1-.85,0,.29-.31.67-.45S209.14,448.36,209.22,448.48Z" style="fill: rgb(38, 50, 56); transform-origin: 208.485px 448.794px;" id="el6bthx3jzbrt" class="animable"></path><path d="M209,447.65c0,.15-.4.27-.92.28s-.92-.11-.91-.25.41-.27.91-.28S209,447.51,209,447.65Z" style="fill: rgb(38, 50, 56); transform-origin: 208.085px 447.665px;" id="el948jbn7v1fo" class="animable"></path><path d="M265.38,194.44c-.4-.41-1.39-.21-1.39-.21a5.12,5.12,0,0,0,0-1.74c-.18-.56-1.44-.45-1.44-.45a5.81,5.81,0,0,1,0-1.42.51.51,0,0,0-.29-.51,4.62,4.62,0,0,0-1.88-.34c-.77-.55,2.35-4.92,3.51-6.32s.95-2.49-.08-2.49c-.71,0-4.35,4.2-5.47,5.61s-4.09,5.33-4.19,2.2-1.36-5.49-2.15-5.89-1.63.54-1.2,1.41a11.19,11.19,0,0,1,.7,3.08,7.36,7.36,0,0,1-.11,2.52,30.22,30.22,0,0,1-1.35,4.52l-.08,0s-21.82,20.93-23.4,22.42c-1.41,1.34-29.77-1.59-35.46-2.19a38.09,38.09,0,0,0-5.84-.4c-2.47.11-2.91.46-5.37.49a121.62,121.62,0,0,0-18.54,1.63,15.37,15.37,0,0,0-12.06,10.46c-5.73,17.9-18.71,60.27-21,84.07a101,101,0,0,0-4.68,9.67c-1.61,4.38-1.22,4.53-.68,4.63,1.46.27,3.12-7.59,3.74-5.69s-3.15,9.37-1.62,9.59c2,.28,3.59-8,3.78-8.66s1.18-.45,1,.17c-.29.88-3.1,10.21-1.14,10.51,1.08.16,1.2-1.81,1.2-1.81s2-8.93,2.91-8.75-.06,5.45-.52,7.21.18,2.65,1.12,2.22c.64-.3,2.17-5.65,2.59-7.39s1.47-6.56,2.88-3.77,3.55,4.41,4.43,4.45a1,1,0,0,0,.49-1.79,11.33,11.33,0,0,1-1.93-2.5,7.37,7.37,0,0,1-1-2.34,25.37,25.37,0,0,1-.7-5.06l-.16-1c2.24-11.09,8.69-43.64,18-64.43l3.82,7.86,1.66,5.82-10.18,25.13,43.42-.57-6.48-24.94,7.87-26h0c8.51.19,30.36.51,34-1.14,4.58-2,28.27-31.92,28.27-31.92h0a54.72,54.72,0,0,0,4.43-3.84S266.25,195.34,265.38,194.44Z" style="fill: rgb(255, 190, 157); transform-origin: 194.06px 256.04px;" id="elm01gjbv3ffb" class="animable"></path><path d="M151.39,266.39c1.26-4.3,7.73-25.56,7.73-25.56s3.18,17.33,2.34,19.42a37,37,0,0,1-2.73,5.16c-7.34,11.17-6.38,16.76-6.38,16.76l44.35-1.35c.1-6.2-3.57-20.62-4.33-22.92s1.77-9.83,1.77-9.83,5-5.09,4.82-7.71a42.38,42.38,0,0,0-.87-7l27,1-.85-18.3-38.78-3.88c-1.35,3.81-13.56,1.94-13.56,1.94-13.18.44-14,2.86-19.48,7.12s-14.55,40.82-14.55,40.82Z" style="fill: rgb(28, 146, 56); transform-origin: 181.48px 247.175px;" id="eltx56hxw6ktm" class="animable"></path><path d="M177.61,262.06a9.33,9.33,0,0,1-2.33.12c-1.45,0-3.44-.1-5.63-.32s-4.17-.53-5.58-.81a9.62,9.62,0,0,1-2.27-.58,12.5,12.5,0,0,1,2.33.22c1.42.18,3.39.43,5.57.65s4.16.37,5.59.47A12.34,12.34,0,0,1,177.61,262.06Z" style="fill: rgb(38, 50, 56); transform-origin: 169.705px 261.338px;" id="ele8bewjis7r" class="animable"></path><path d="M180.65,258.29a10.25,10.25,0,0,1-2.42.83A44.46,44.46,0,0,1,166,260.57a10.09,10.09,0,0,1-2.54-.24,17.09,17.09,0,0,1,2.54-.13c1.57-.05,3.73-.16,6.11-.44s4.5-.68,6-1A16.58,16.58,0,0,1,180.65,258.29Z" style="fill: rgb(38, 50, 56); transform-origin: 172.055px 259.435px;" id="elkguu3xyrvwc" class="animable"></path><path d="M195.57,241.47a10.41,10.41,0,0,1-.31,2.26c-.26,1.39-.66,3.29-1.17,5.37s-1,4-1.44,5.3a10,10,0,0,1-.78,2.15,10.18,10.18,0,0,1,.42-2.24c.38-1.56.81-3.36,1.29-5.33s.94-3.77,1.32-5.33A9.54,9.54,0,0,1,195.57,241.47Z" style="fill: rgb(38, 50, 56); transform-origin: 193.72px 249.01px;" id="elzbkwbfg9ul" class="animable"></path><path d="M151.86,263.84a46.48,46.48,0,0,1-6.83-1.59,47.46,47.46,0,0,1-6.7-2.1,48.09,48.09,0,0,1,6.83,1.59A46.93,46.93,0,0,1,151.86,263.84Z" style="fill: rgb(38, 50, 56); transform-origin: 145.095px 261.995px;" id="elw59tsd4cwss" class="animable"></path><path d="M198.57,233.14a3.36,3.36,0,0,1-1.14,0,11.85,11.85,0,0,1-3.05-.73,12.53,12.53,0,0,1-7.24-7.11,12.92,12.92,0,0,1-.89-5.63,8.75,8.75,0,0,1,1.37-4.46,4.63,4.63,0,0,1,2.53-1.87,3.06,3.06,0,0,1,.85-.11c.2,0,.3,0,.3,0s-.42,0-1.09.27a4.55,4.55,0,0,0-2.29,1.87c-1.36,2.14-1.74,6.05-.29,9.7a12.22,12.22,0,0,0,3.09,4.52,13.13,13.13,0,0,0,3.79,2.44A19.26,19.26,0,0,0,198.57,233.14Z" style="fill: rgb(38, 50, 56); transform-origin: 192.396px 223.209px;" id="elfh49omzt5f7" class="animable"></path><path d="M221.88,234a83.32,83.32,0,0,1-.24-9.22,82.49,82.49,0,0,1,.28-9.21,83.06,83.06,0,0,1,.24,9.21A80,80,0,0,1,221.88,234Z" style="fill: rgb(38, 50, 56); transform-origin: 221.9px 224.785px;" id="elfofv8ldvbi9" class="animable"></path><path d="M185.2,213.3c.11-2.23.34-4.75.34-4.75s5.52-.61,5.85-6.31,0-18.85,0-18.85l-10-5.12L170.29,187,172,215.5l10.18.65A2.94,2.94,0,0,0,185.2,213.3Z" style="fill: rgb(255, 190, 157); transform-origin: 180.913px 197.211px;" id="elfcg30f8hae" class="animable"></path><path d="M186.19,197.73s0,.11-.09.24a.74.74,0,0,1-.63.28c-.64,0-1.26-.74-1.48-1.6a2.61,2.61,0,0,1,0-1.27,1.1,1.1,0,0,1,.6-.86.55.55,0,0,1,.42,0,.51.51,0,0,1,.23.23c.07.17,0,.28,0,.27s0-.1-.1-.2a.36.36,0,0,0-.47-.1.85.85,0,0,0-.41.71,2.56,2.56,0,0,0,0,1.13c.2.78.74,1.41,1.22,1.47a.69.69,0,0,0,.53-.15C186.13,197.8,186.17,197.72,186.19,197.73Z" style="fill: rgb(235, 153, 110); transform-origin: 185.051px 196.365px;" id="elmbca6t9loy" class="animable"></path><path d="M194.82,180.31c-.77-2.62-3.56-3.92-6.1-4.64-3.87-1.1-8.05-1.58-11.83-.19s-8.32,3.83-8.32,8c-2.23-.18-3.51,1.77-4.39,4.19a15.7,15.7,0,0,0-1,4.6h0c-.28,5.46-1.81,13-5.35,17-2,2.23-4.77,3.77-5.91,6.55-1,2.41-.48,5.27-1.41,7.71-.83,2.15-2.66,3.68-4,5.55a14.88,14.88,0,0,0-.95,14.39,18.22,18.22,0,0,0,10.89,9.4,25.47,25.47,0,0,0,14.35.14,24,24,0,0,0,9.62-4.77A16.06,16.06,0,0,0,186,239c.71-4.08-.43-8.23-1.28-12.29-2.66-12.83-1.9-13.5,1.46-25.41.08-.21.12-.43.18-.64s.09-.31.13-.47h0a7.54,7.54,0,0,0,.15-1.43,2.75,2.75,0,0,1-2.89-.62,3,3,0,0,1-.68-3,4.36,4.36,0,0,1,2.58-2.43c1.11-.46,2.3-.7,3.39-1.21,2.31-1.1,3.91-3.38,5-5.77A7.92,7.92,0,0,0,194.82,180.31Z" style="fill: rgb(38, 50, 56); transform-origin: 169.568px 214.299px;" id="elcyqtsignj5h" class="animable"></path><path d="M186.59,198a4.89,4.89,0,0,1,.52,1c.3.63.7,1.52,1.14,2.55l.08.19-.21,0-1,.09c-.69,0-1.27.13-1.95.12a.36.36,0,0,1-.26-.23.45.45,0,0,1,0-.28,4,4,0,0,1,.09-.4l.18-.71a6.77,6.77,0,0,1,.42-1.38,6.75,6.75,0,0,1-.21,1.43l-.14.71c-.05.24-.14.61,0,.58.5,0,1.21-.11,1.87-.15l1-.09-.13.22c-.43-1-.79-1.94-1-2.59A3.9,3.9,0,0,1,186.59,198Z" style="fill: rgb(28, 146, 56); transform-origin: 186.609px 199.975px;" id="elodpggfyv9dp" class="animable"></path><path d="M152.35,282.17l44.35-1.35L216,356.16l-3.55,86.42H189L191.87,358l-17.15-52.45,2.64,140.38-23.7.35-2.49-131.95c-.11-3.67-1.31-11.94-.86-15.58Z" style="fill: rgb(38, 50, 56); transform-origin: 183.105px 363.55px;" id="eledeff1b2u" class="animable"></path><path d="M180.62,306.62a8.88,8.88,0,0,1-2.17-.13c-1.34-.16-3.17-.44-5.18-.84s-3.81-.86-5.11-1.23a8.25,8.25,0,0,1-2-.72c0-.15,3.26.63,7.26,1.44S180.64,306.47,180.62,306.62Z" style="fill: rgb(69, 90, 100); transform-origin: 173.39px 305.159px;" id="el6jziq7ki2g" class="animable"></path><path d="M212.21,437.84c0,.14-5.31.26-11.86.26s-11.87-.12-11.87-.26,5.31-.26,11.87-.26S212.21,437.69,212.21,437.84Z" style="fill: rgb(69, 90, 100); transform-origin: 200.345px 437.84px;" id="elfjioalcumm" class="animable"></path><path d="M177.15,442.28c0,.15-5.16.26-11.52.26s-11.51-.11-11.51-.26,5.16-.26,11.51-.26S177.15,442.14,177.15,442.28Z" style="fill: rgb(69, 90, 100); transform-origin: 165.635px 442.28px;" id="el744mvoq3bqw" class="animable"></path><path d="M174.09,441.92c-.14,0-.76-30.67-1.39-68.5s-1-68.52-.87-68.52.77,30.66,1.39,68.51S174.24,441.92,174.09,441.92Z" style="fill: rgb(69, 90, 100); transform-origin: 172.963px 373.41px;" id="el4a9oy9blq5b" class="animable"></path><path d="M209.06,437.84a2.56,2.56,0,0,1,0-.41l0-1.2c0-1.08.08-2.63.14-4.6.14-4,.34-9.81.59-16.93.54-14.32,1.3-34.06,2.13-55.85,0-.21,0-.41,0-.59v.07c-5.25-21-10-40.06-13.45-53.85l-4-16.31c-.46-1.91-.81-3.4-1.06-4.44-.12-.49-.2-.87-.27-1.16a1.73,1.73,0,0,1-.07-.4,2.21,2.21,0,0,1,.12.39c.08.28.18.66.32,1.14.27,1,.66,2.52,1.16,4.42,1,3.86,2.41,9.42,4.17,16.27,3.48,13.78,8.28,32.79,13.6,53.82v.07c0,.18,0,.39,0,.59-.89,21.79-1.7,41.52-2.29,55.84-.31,7.13-.57,12.9-.75,16.92-.1,2-.18,3.52-.23,4.6,0,.51-.06.91-.07,1.2A1.91,1.91,0,0,1,209.06,437.84Z" style="fill: rgb(69, 90, 100); transform-origin: 202.755px 360.005px;" id="eliw7jexkb9n" class="animable"></path><path d="M201.41,356.5a26.79,26.79,0,0,1-5.18,1.15c-2.16.37-4,.63-4.83.67v-.2c.27.08.41.13.41.17s-.17,0-.45,0l-.6,0,.6-.18c.78-.23,2.62-.61,4.78-1A27,27,0,0,1,201.41,356.5Z" style="fill: rgb(69, 90, 100); transform-origin: 196.085px 357.41px;" id="elprzypwjgqir" class="animable"></path><path d="M201,359.37a25.8,25.8,0,0,1-4.67-.21,26.38,26.38,0,0,1-4.65-.51,29.61,29.61,0,0,1,9.32.72Z" style="fill: rgb(69, 90, 100); transform-origin: 196.34px 358.974px;" id="el2gog1szmdv5" class="animable"></path><g id="elwpw2f17ejc9"><path d="M152.16,283.76a6.08,6.08,0,0,0,4.38,2.33,19.73,19.73,0,0,0,5.37-.1c11.45-1.27,23.58-2.44,34.79-5.17-14.51.81-29.84.54-44.35,1.35l-.15,1.24" style="opacity: 0.2; transform-origin: 174.43px 283.523px;" class="animable"></path></g><g id="eln1sbzsgwq0s"><g style="opacity: 0.2; transform-origin: 171.2px 320.08px;" class="animable"><polygon points="167.11 304.21 175.29 335.95 174.72 305.55 167.11 304.21" id="eletfu65kq0cn" class="animable" style="transform-origin: 171.2px 320.08px;"></polygon></g></g></g><defs>     <filter id="active" height="200%">         <feMorphology in="SourceAlpha" result="DILATED" operator="dilate" radius="2"></feMorphology>                <feFlood flood-color="#32DFEC" flood-opacity="1" result="PINK"></feFlood>        <feComposite in="PINK" in2="DILATED" operator="in" result="OUTLINE"></feComposite>        <feMerge>            <feMergeNode in="OUTLINE"></feMergeNode>            <feMergeNode in="SourceGraphic"></feMergeNode>        </feMerge>    </filter>    <filter id="hover" height="200%">        <feMorphology in="SourceAlpha" result="DILATED" operator="dilate" radius="2"></feMorphology>                <feFlood flood-color="#ff0000" flood-opacity="0.5" result="PINK"></feFlood>        <feComposite in="PINK" in2="DILATED" operator="in" result="OUTLINE"></feComposite>        <feMerge>            <feMergeNode in="OUTLINE"></feMergeNode>            <feMergeNode in="SourceGraphic"></feMergeNode>        </feMerge>            <feColorMatrix type="matrix" values="0   0   0   0   0                0   1   0   0   0                0   0   0   0   0                0   0   0   1   0 "></feColorMatrix>    </filter></defs></svg>